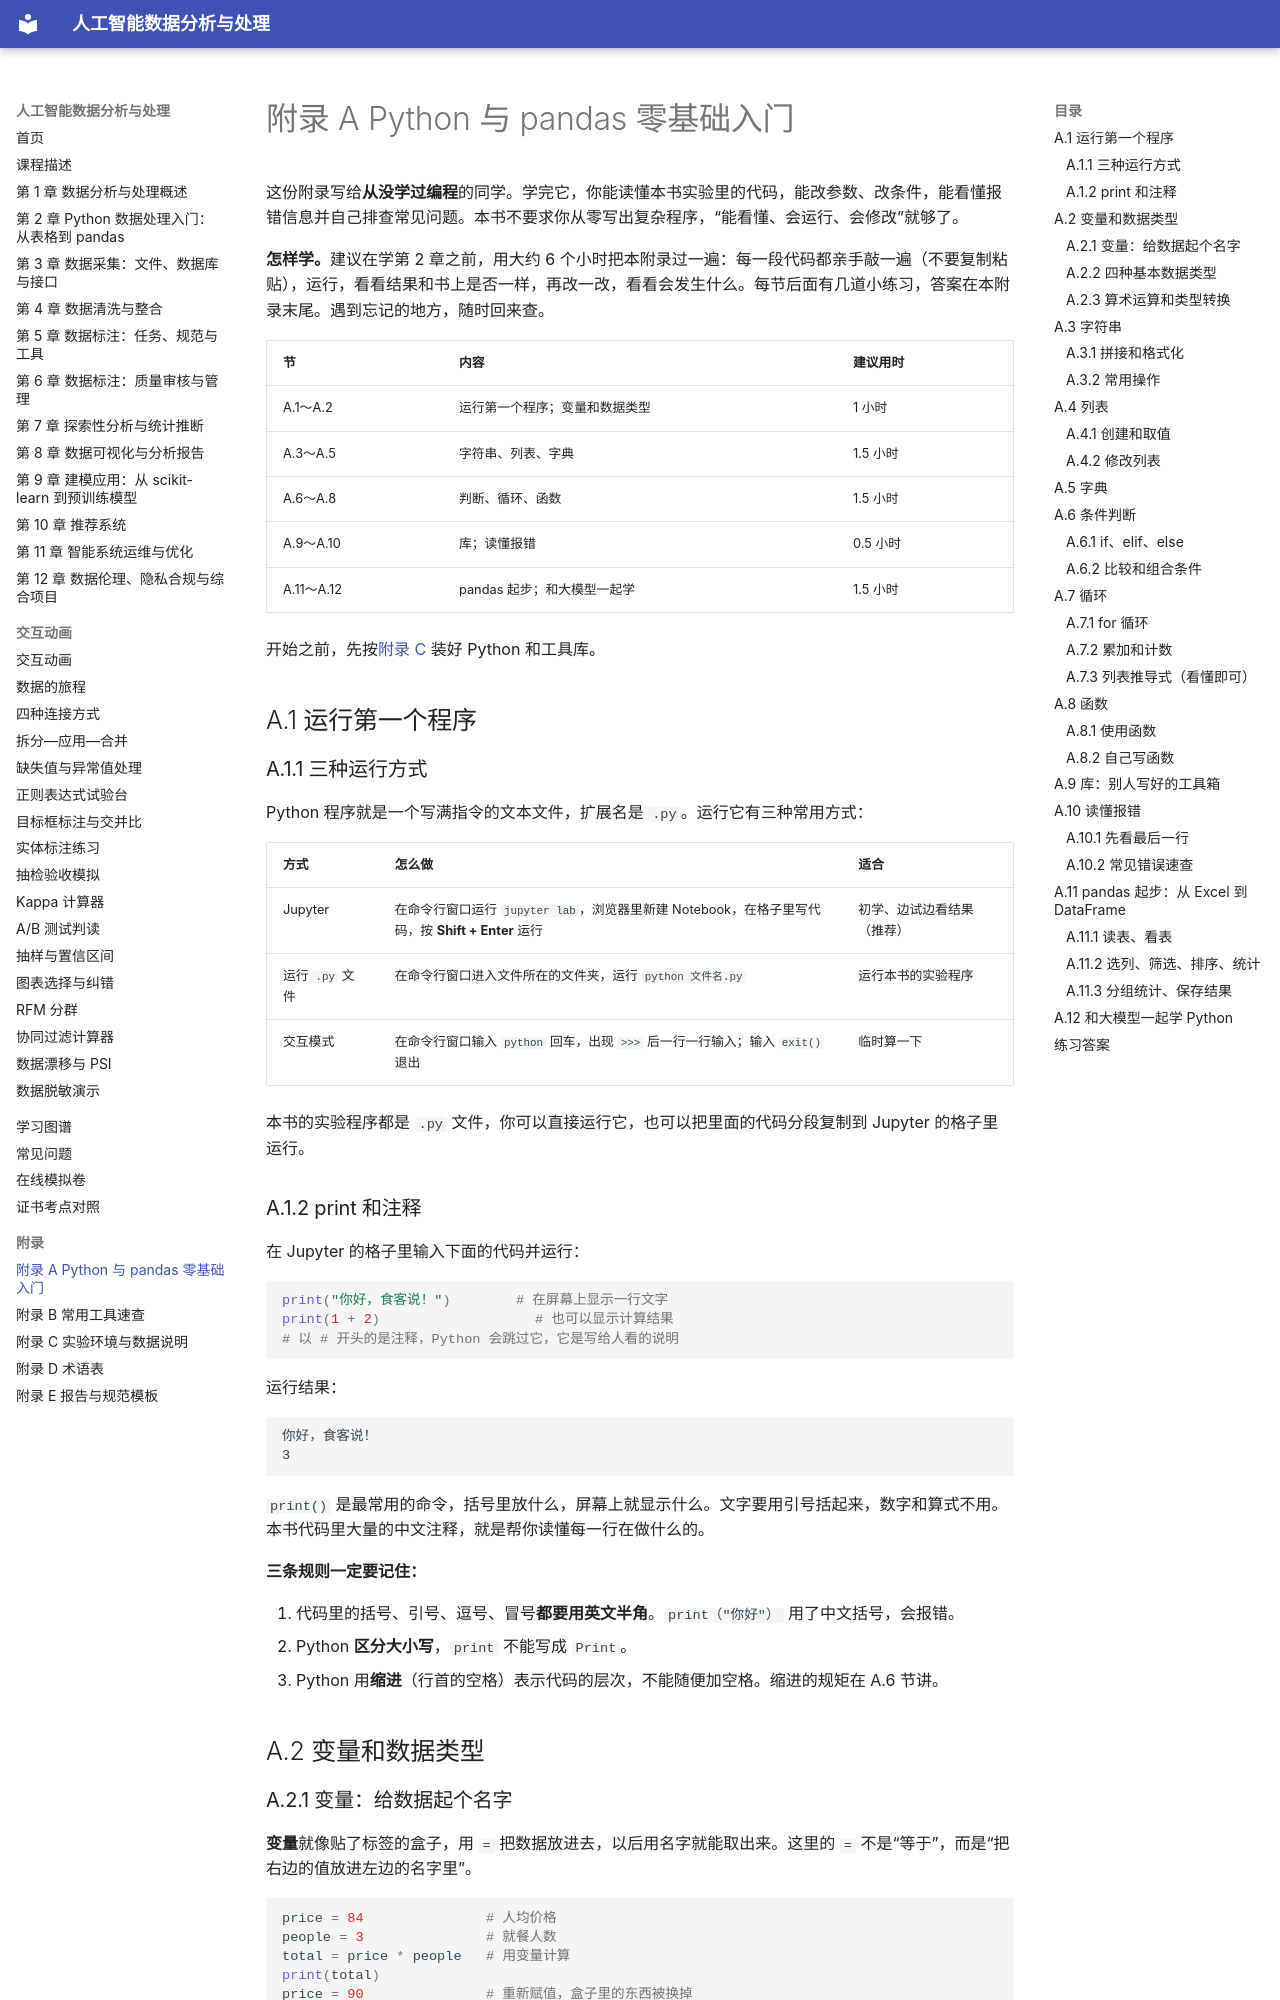

repository: MingziFu9/ai-data-analysis · page: appendix/a-python/index.html · generator: mkdocs

---
title: 附录 A Python 与 pandas 零基础入门
description: 写给从没学过编程的同学：运行第一个程序、变量和数据类型、字符串、列表、字典、判断、循环、函数、库、读懂报错、pandas 起步，配 30 道练习
---

# 附录 A Python 与 pandas 零基础入门

这份附录写给**从没学过编程**的同学。学完它，你能读懂本书实验里的代码，能改参数、改条件，能看懂报错信息并自己排查常见问题。本书不要求你从零写出复杂程序，“能看懂、会运行、会修改”就够了。

**怎样学。**建议在学第 2 章之前，用大约 6 个小时把本附录过一遍：每一段代码都亲手敲一遍（不要复制粘贴），运行，看看结果和书上是否一样，再改一改，看看会发生什么。每节后面有几道小练习，答案在本附录末尾。遇到忘记的地方，随时回来查。

| 节 | 内容 | 建议用时 |
|---|---|---|
| A.1～A.2 | 运行第一个程序；变量和数据类型 | 1 小时 |
| A.3～A.5 | 字符串、列表、字典 | 1.5 小时 |
| A.6～A.8 | 判断、循环、函数 | 1.5 小时 |
| A.9～A.10 | 库；读懂报错 | 0.5 小时 |
| A.11～A.12 | pandas 起步；和大模型一起学 | 1.5 小时 |

开始之前，先按[附录 C](c-environment.md) 装好 Python 和工具库。

## A.1 运行第一个程序

### A.1.1 三种运行方式

Python 程序就是一个写满指令的文本文件，扩展名是 `.py`。运行它有三种常用方式：

| 方式 | 怎么做 | 适合 |
|---|---|---|
| Jupyter | 在命令行窗口运行 `jupyter lab`，浏览器里新建 Notebook，在格子里写代码，按 **Shift + Enter** 运行 | 初学、边试边看结果（推荐） |
| 运行 `.py` 文件 | 在命令行窗口进入文件所在的文件夹，运行 `python 文件名.py` | 运行本书的实验程序 |
| 交互模式 | 在命令行窗口输入 `python` 回车，出现 `>>>` 后一行一行输入；输入 `exit()` 退出 | 临时算一下 |

本书的实验程序都是 `.py` 文件，你可以直接运行它，也可以把里面的代码分段复制到 Jupyter 的格子里运行。

### A.1.2 print 和注释

在 Jupyter 的格子里输入下面的代码并运行：

```python
print("你好，食客说！")        # 在屏幕上显示一行文字
print(1 + 2)                   # 也可以显示计算结果
# 以 # 开头的是注释，Python 会跳过它，它是写给人看的说明
```

运行结果：

```text
你好，食客说！
3
```

`print()` 是最常用的命令，括号里放什么，屏幕上就显示什么。文字要用引号括起来，数字和算式不用。本书代码里大量的中文注释，就是帮你读懂每一行在做什么的。

**三条规则一定要记住：**

1. 代码里的括号、引号、逗号、冒号**都要用英文半角**。`print（"你好"）` 用了中文括号，会报错。
2. Python **区分大小写**，`print` 不能写成 `Print`。
3. Python 用**缩进**（行首的空格）表示代码的层次，不能随便加空格。缩进的规矩在 A.6 节讲。

## A.2 变量和数据类型

### A.2.1 变量：给数据起个名字

**变量**就像贴了标签的盒子，用 `=` 把数据放进去，以后用名字就能取出来。这里的 `=` 不是“等于”，而是“把右边的值放进左边的名字里”。

```python
price = 84               # 人均价格
people = 3               # 就餐人数
total = price * people   # 用变量计算
print(total)
price = 90               # 重新赋值，盒子里的东西被换掉
print(price)
```

运行结果：

```text
252
90
```

变量名可以用中文、英文字母、数字和下划线，但不能以数字开头，不能有空格。本书习惯用有意义的英文名，比如 `price`、`orders`，也会用中文名，比如 `人均价格`。
